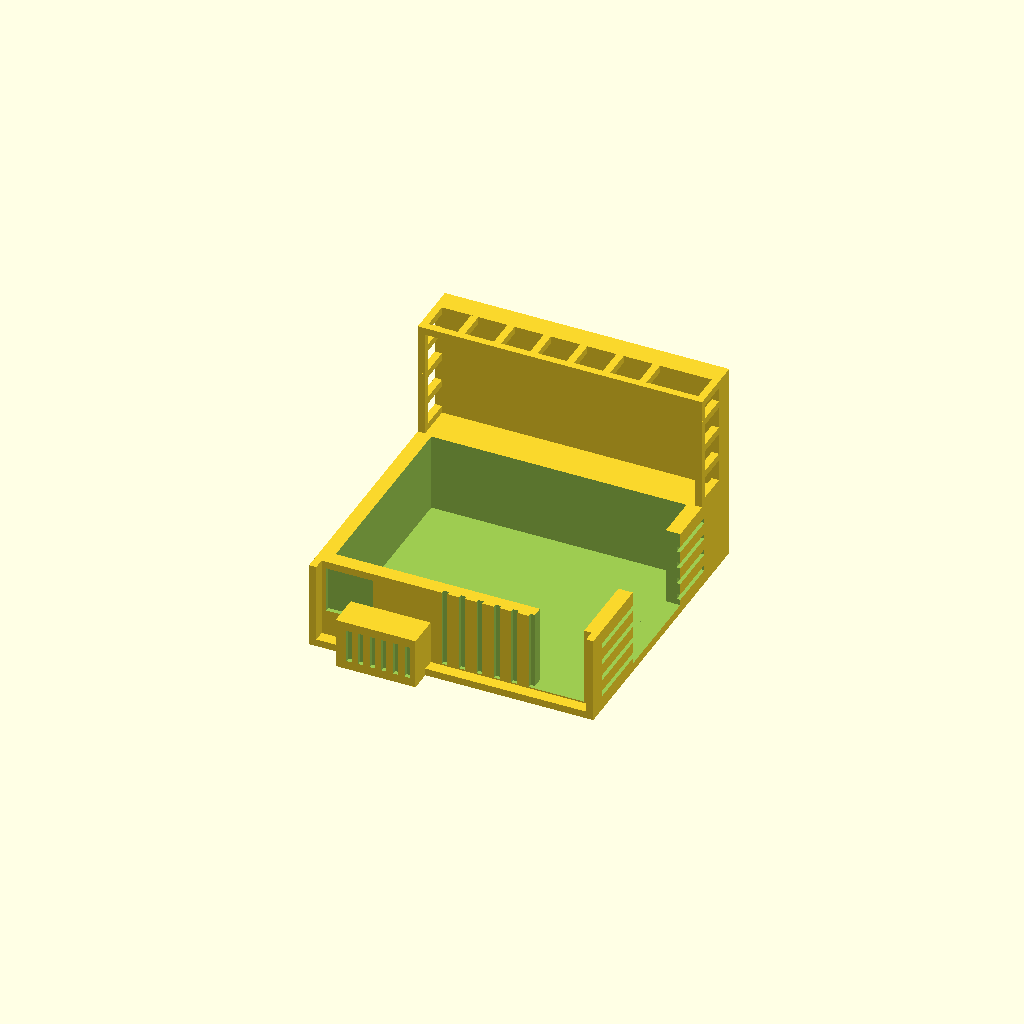
Cell 1: rendered with the file's own defaults.
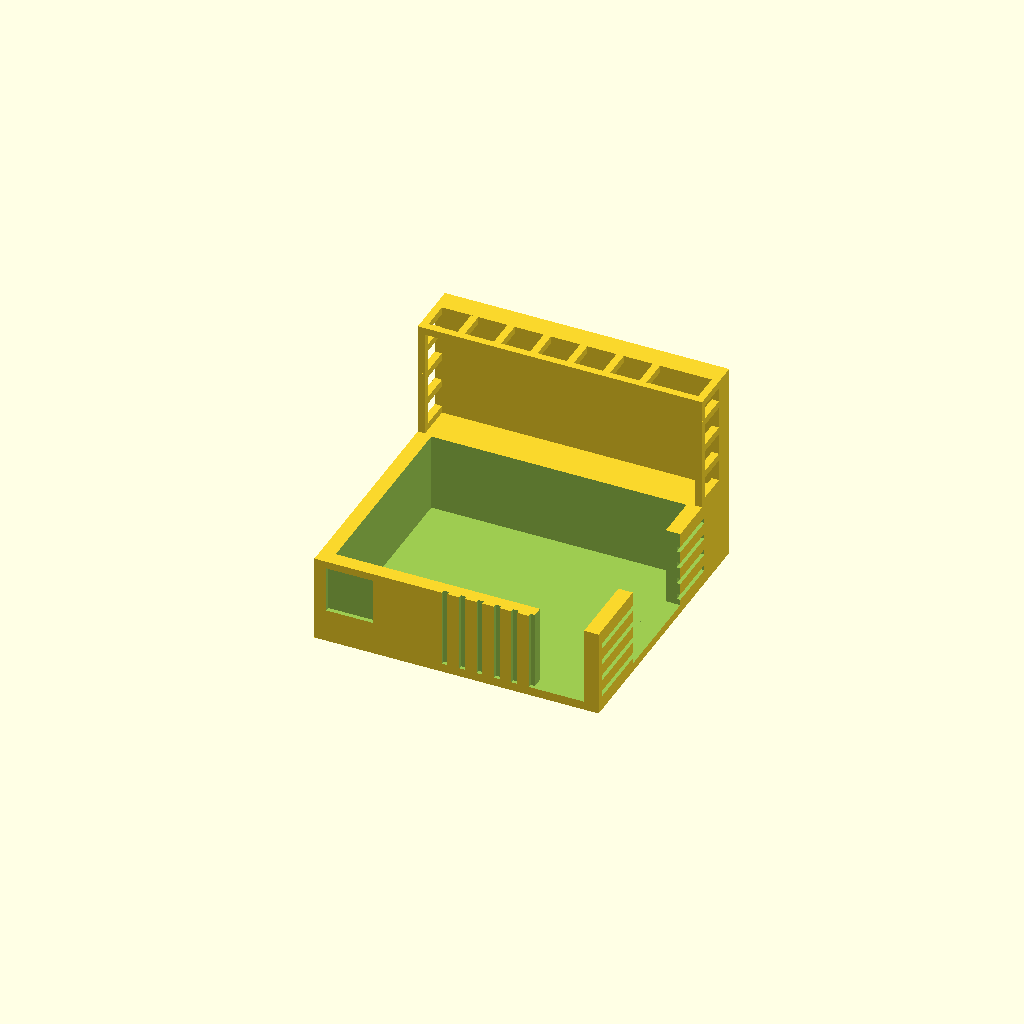
Cell 2: the same model with roof_kit = false.
All cells are drawn from one camera (rotation 55°, 0°, 25°, orthographic, colour scheme Cornfield), so only the parameter changes between them.
The OpenSCAD source (mount/radar_station_adhesive.scad):
// Presence Monitor - radar station, adhesive-base version (no clip)
// LOLIN S2 Mini + HLK-LD2410C stack in a hut on a flat base that sticks to the monitor top
// with a Command strip or 3M VHB. Dish faceplate glued on the front.
// All dimensions in mm. Edit the values, F6 to render, F7 to export.
//
// Three printed parts, no supports (only short bridges of 5 mm or less):
//   part = "station" : base + riser + hut. Print FRONT FACE DOWN (radar wall on the bed, open
//                      back facing up). Exported already in that position.
//   part = "dish"    : dish faceplate. Print flat back down. 0.12 mm layers look best.
//   part = "tower"   : lattice comms tower. Print standing up as exported; glue into the roof socket.
//   part = "preview" : both, assembled (for looking only).
//
// Coordinates (assembled): X = across the monitor, Y = front-to-back (0 = monitor front edge,
// +Y = back), Z = up (0 = top surface of the monitor). USB-C slot on the right, seen from the front.

/* ---------- Measure / set these ---------- */
base_d    = 28;    // base depth front-to-back; keep it under the monitor's ~30 mm top depth
stack_t   = 10;    // board stack thickness incl. USB-C connector and solder points (measured 10 mm)

/* ---------- Radar window (where the radar antennas sit, seen from the front) ---------- */
win_dx    = 3.3;   // window center offset from hut-face center, + = toward USB side (estimate)
win_dz    = 6.6;   // window center offset from hut-face center, + = up (estimate)
win_d     = 30;    // window hole diameter in the dish
win_cover = false; // true = 0.8 mm skin over the window (untested for radar range)

/* ---------- Detail (all print without supports, front face down) ---------- */
siding    = true;  // corrugated siding grooves on the side walls and roof
door      = true;  // recessed door with handle on the left wall
roof_kit  = true;  // roof parapet and a rooftop HVAC unit at the front edge
mast      = false; // flat mast molded on the front-left corner (off: use the glue-on tower instead)
tower     = true;  // socket on the roof for the separate glue-on lattice tower (part = "tower")
tower_h   = 24.6;   // lattice tower height
fence     = true;  // perimeter fence on the base behind the hut

/* ---------- Dish ---------- */
dish_d    = 56;  dish_bowl = 4.5;  dish_fn = 120;

/* ---------- Usually leave these ---------- */
pcb_len = 34.3;  pcb_h = 25.4;  radar_over = 2.0;  clr = 0.4;
base_t = 3;  wall = 2.0;  front_w = 1.2;
usb_slot_h = 14;  btn_len = 7;

/* ---------- Derived ---------- */
in_x = pcb_len + 2*clr;   in_y = stack_t + 2*clr;   in_z = pcb_h + radar_over + 2*clr;
box_x = in_x + 2*wall;    box_y = front_w + in_y;   box_z = wall + in_z + wall;
R = dish_d / 2;
ped_h = max(0, R - box_z/2 - win_dz - base_t + 1);   // riser so the dish clears the screen by 1 mm
zb = base_t + ped_h;                                  // hut floor
face_c = [box_x/2, 0, zb + box_z/2];                  // hut front-face center

function zf(r) = 1.8 + dish_bowl * pow(r / R, 2);

zt = zb + box_z;                                      // roof surface

module diamond_holes_yz(x0, w, y0, y1, z0, z1, d) {   // diamond holes through a plate in the YZ plane
    a = d / sqrt(2);
    for (z = [z0 + d/2 + 1 : d + 1 : z1 - d/2 - 1])
        translate([x0 - 1, (y0 + y1)/2, z]) rotate([45, 0, 0]) cube([w + 2, a, a], center = true);
}

module details_add() {
    if (roof_kit) {
        // parapet: front and side rims (start at the front face, so they grow from the bed)
        translate([0, 0, zt - 0.01]) cube([box_x, 1.0, 1.6]);
        translate([0, 0, zt - 0.01]) cube([1.0, box_y, 1.6]);
        translate([box_x - 1.0, 0, zt - 0.01]) cube([1.0, box_y, 1.6]);
        // rooftop HVAC unit, flush with the front edge
        translate([5, 0, zt - 0.01]) cube([11, 7, 4.5]);
    }
    if (mast) {
        // flat lattice mast at the front-left corner (a short wall when printing)
        difference() {
            translate([0, 0, zt - 0.01]) cube([1.6, 4, 17]);
            diamond_holes_yz(0, 1.6, 0, 4, zt + 1, zt + 15, 2.2);
        }
        translate([-0.6, 0, zt + 17 - 0.01]) cube([2.8, 3, 2.2]);    // beacon housing
    }
    if (door) translate([-0.6, 4.6, zb + 9.5]) cube([0.61, 1.2, 1.8]); // door handle (0.6 mm, tiny ledge)
    if (fence && base_d > box_y + 3) {
        fy0 = box_y;  fy1 = base_d;  fz0 = base_t - 0.01;  fh = 5;
        for (x = [0, box_x - 1]) {                                 // side rails, continuing back from the hut walls
            translate([x, fy0 - 0.01, fz0 + fh - 1]) cube([1, fy1 - fy0, 1]);
            for (y = [fy0 : 4 : fy1 - 1]) translate([x, y, fz0]) cube([1, 1, fh]);
        }
        translate([0, fy1 - 1, fz0]) cube([1, 1, fh]);
        translate([box_x - 1, fy1 - 1, fz0]) cube([1, 1, fh]);
        translate([0, fy1 - 1, fz0 + fh - 1]) cube([box_x, 1, 1]);     // back rail (short bridges between posts)
        for (x = [5 : 5 : box_x - 5]) translate([x, fy1 - 1, fz0]) cube([1, 1, fh]);
    }
}

module details_cut() {
    if (siding) {
        // vertical corrugation grooves on both side walls
        for (x = [-0.01, box_x - 0.5]) for (y = [2 : 2.4 : box_y - 1])
            translate([x, y, zb + 1]) cube([0.51, 0.8, box_z - 2]);
        // roof corrugation, front-to-back grooves (clear of the rooftop unit and parapet)
        for (x = [17.5 : 2.4 : box_x - 2.5]) translate([x, 1.2, zt - 0.5]) cube([0.8, box_y, 0.51]);
    }
    if (door) {
        translate([-0.01, 3, zb + 1.5]) cube([0.71, 6.5, box_z * 0.68]);          // door recess
        translate([-0.01, 3.6, zb + 2.2 + box_z * 0.68 - 4.5]) cube([0.9, 5.3, 2.4]); // door window
    }
    if (tower) translate([1.6, box_y - 7.4, zt - 0.6]) cube([6.4, 6.4, 0.61]);   // tower socket (back-left)
    if (roof_kit) {
        // grille slots in the top of the HVAC unit and a louvre panel on its front
        for (x = [6.5 : 1.6 : 15]) translate([x, 1.2, zt + 3.9]) cube([0.7, 4.6, 0.7]);
    }
}

module station() {
    difference() {
        union() {
            cube([box_x, base_d, base_t]);                                   // base (adhesive goes under it)
            translate([0, 0, base_t - 0.01]) cube([box_x, box_y, ped_h + 0.02]);   // solid riser
            translate([0, 0, zb]) cube([box_x, box_y, box_z]);               // hut
            details_add();
        }
        details_cut();
        // board cavity, open at the back (top of the print)
        translate([wall, front_w, zb + wall]) cube([in_x, in_y + 1, in_z]);
        // USB-C slot, right side, open to the back
        translate([box_x - wall - 1, front_w, zb + wall + clr + pcb_h/2 - usb_slot_h/2])
            cube([wall + 2, in_y + 1, usb_slot_h]);
        // button slot in the top wall at the USB end, open to the back
        translate([box_x - wall - btn_len, front_w, zb + wall + in_z - 1])
            cube([btn_len, in_y + 1, wall + 4]);
    }
}


// simple square tower, printed upright: 1.6 mm corner posts and 1.2 mm rings every 5 mm
// (no diagonals, rings bridge 2.8 mm), platform and beacon on top with a 2 mm hole for a
// short piece of 1.75 mm filament as the whip antenna. 6 mm foot fits the roof socket.
module lattice_tower() {
    w = 6;  p = 1.6;  seg = 5;  h = tower_h;
    translate([0, 0, 0]) difference() {
        union() {
            cube([w, w, 0.8]);                                                     // foot
            for (x = [0, w - p], y = [0, w - p]) translate([x, y, 0]) cube([p, p, h]);   // corner posts
            for (z = [seg : seg : h - 1]) difference() {                           // rings
                translate([0, 0, z]) cube([w, w, 1.2]);
                translate([p, p, z - 1]) cube([w - 2*p, w - 2*p, 3.2]);
            }
            translate([-0.2, -0.2, h - 0.01]) cube([w + 0.4, w + 0.4, 1.2]);      // platform
            translate([w/2, w/2, h + 1.19]) cylinder(d1 = 4, d2 = 3, h = 3, $fn = 24);   // beacon
        }
        translate([w/2, w/2, h - 1.5]) cylinder(d = 2.0, h = 10, $fn = 16);       // whip hole, 5.7 mm deep
    }
}

module dish() {
    rw = win_d / 2;  N = 40;  edge = 0.8;
    Rb = R - (zf(R) - edge);                       // 45-degree skirt on the back
    union() {
        rotate_extrude($fn = dish_fn)
            polygon(concat([[rw, 0], [Rb, 0], [R, zf(R) - edge]],
                           [for (i = [0 : N]) let(r = R - (R - rw) * i / N) [r, zf(r)]]));
        rotate_extrude($fn = dish_fn)
            polygon([[R - 1.6, zf(R) - edge], [R, zf(R) - edge], [R, zf(R) + 1.2], [R - 1.6, zf(R - 1.6) + 1.2]]);
        rotate_extrude($fn = dish_fn)
            polygon([[rw, 0], [rw + 1.6, 0], [rw + 1.6, zf(rw) + 2.5], [rw, zf(rw) + 2.5]]);
        for (a = [45 : 90 : 359]) rotate([0, 0, a]) rotate([90, 0, 0])
            linear_extrude(1.2, center = true)
                polygon(concat([for (i = [0 : 12]) let(r = rw + 1.5 + (R - 1.6 - rw - 1.5) * i / 12) [r, zf(r) - 0.5]],
                               [for (i = [12 : -1 : 0]) let(r = rw + 1.5 + (R - 1.6 - rw - 1.5) * i / 12) [r, zf(r) + 0.8]]));
        for (a = [0 : 30 : 359]) rotate([0, 0, a]) translate([R - 0.8, 0, zf(R) + 1.2 - 0.5])
            cylinder(d = 1.2, h = 1.1, $fn = 12);
        if (win_cover) cylinder(r = rw + 0.2, h = 0.8, $fn = dish_fn);
    }
}

module dish_placed() { translate(face_c + [win_dx, 0, win_dz]) rotate([90, 0, 0]) dish(); }

part = "station";
if (part == "station") rotate([90, 0, 0]) station();          // front face down on the bed
else if (part == "station_installed") station();
else if (part == "dish") dish();
else if (part == "tower") lattice_tower();
else if (part == "tower_placed") translate([1.6 + 0.2, box_y - 7.4 + 0.2, zt - 0.6]) lattice_tower();
else if (part == "dish_placed") dish_placed();
else if (part == "preview") { station(); color("silver") dish_placed();
                               if (tower) translate([1.6 + 0.2, box_y - 7.4 + 0.2, zt - 0.6]) lattice_tower(); }
Customizer parameters (derived from the source; name, type, default, range or options):
base_d: number, default 28
stack_t: number, default 10
win_dx: number, default 3.3
win_dz: number, default 6.6
win_d: number, default 30
win_cover: bool, default false
siding: bool, default true
door: bool, default true
roof_kit: bool, default true
mast: bool, default false
tower: bool, default true
tower_h: number, default 24.6
fence: bool, default true
